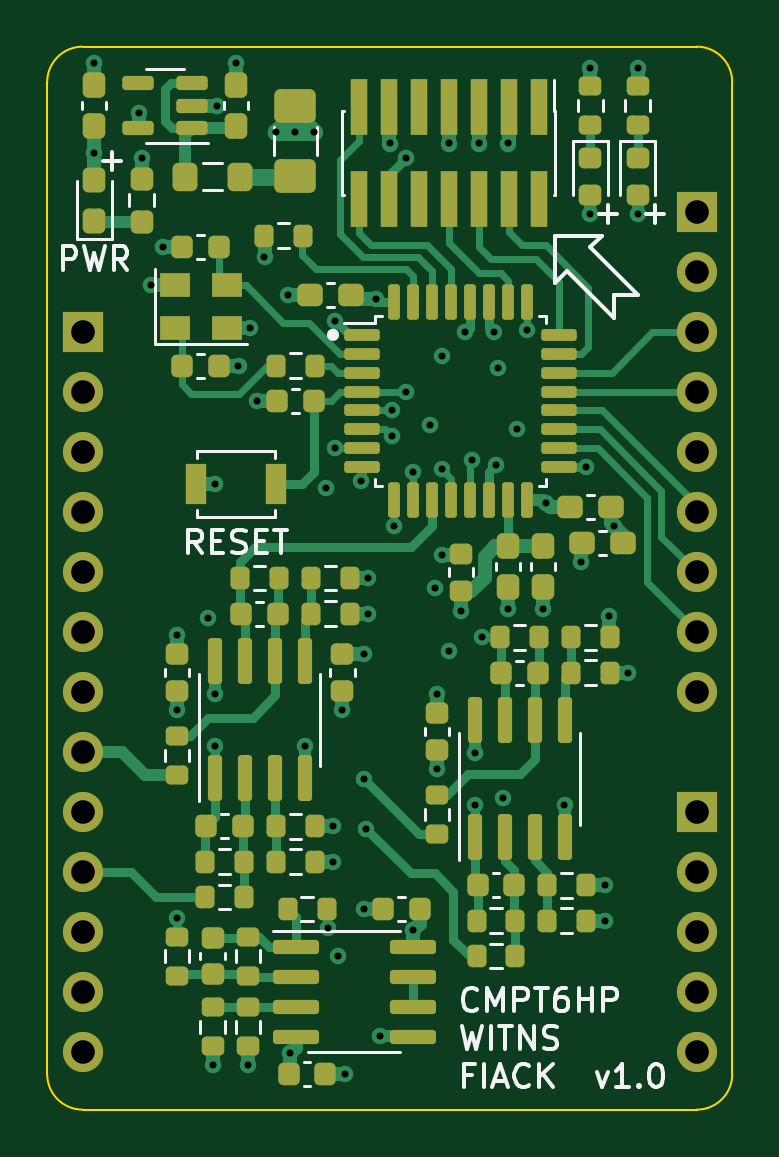
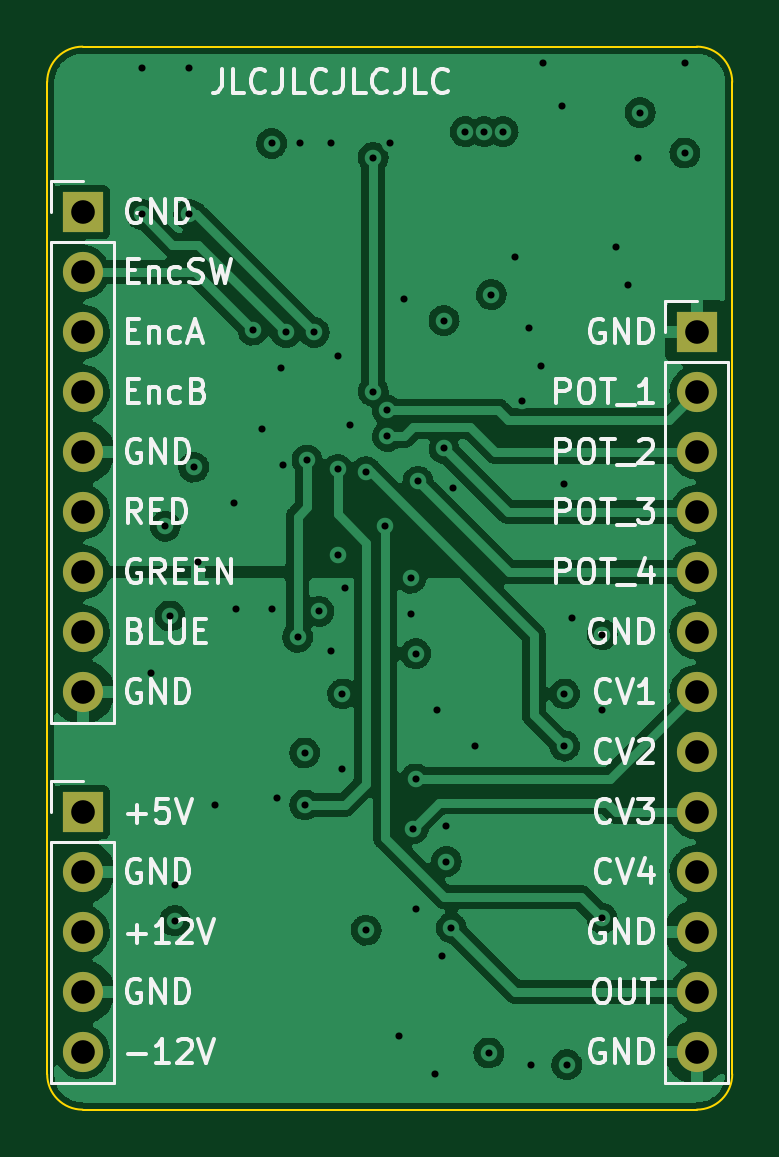
Circuit board: 11 layer files. Board 29.0 x 45.0 mm.
- bottom_copper: witns_processing_board-B_Cu.gbr (115767 bytes)
- bottom_mask: witns_processing_board-B_Mask.gbr (1292 bytes)
- bottom_silk: witns_processing_board-B_Silkscreen.gbr (27345 bytes)
- outline: witns_processing_board-Edge_Cuts.gbr (993 bytes)
- top_copper: witns_processing_board-F_Cu.gbr (39527 bytes)
- top_mask: witns_processing_board-F_Mask.gbr (10161 bytes)
- top_silk: witns_processing_board-F_Silkscreen.gbr (15860 bytes)
- inner_copper: witns_processing_board-In1_Cu.gbr (118098 bytes)
- inner_copper: witns_processing_board-In2_Cu.gbr (156292 bytes)
- drill: witns_processing_board-NPTH.drl (276 bytes)
- drill: witns_processing_board-PTH.drl (2236 bytes)

=== bottom_copper: witns_processing_board-B_Cu.gbr (115767 bytes, source omitted) ===
=== bottom_mask: witns_processing_board-B_Mask.gbr ===
%TF.GenerationSoftware,KiCad,Pcbnew,(6.0.9)*%
%TF.CreationDate,2023-01-29T17:21:33+01:00*%
%TF.ProjectId,witns_processing_board,7769746e-735f-4707-926f-63657373696e,rev?*%
%TF.SameCoordinates,Original*%
%TF.FileFunction,Soldermask,Bot*%
%TF.FilePolarity,Negative*%
%FSLAX46Y46*%
G04 Gerber Fmt 4.6, Leading zero omitted, Abs format (unit mm)*
G04 Created by KiCad (PCBNEW (6.0.9)) date 2023-01-29 17:21:33*
%MOMM*%
%LPD*%
G01*
G04 APERTURE LIST*
%ADD10R,1.700000X1.700000*%
%ADD11O,1.700000X1.700000*%
G04 APERTURE END LIST*
D10*
%TO.C,J103*%
X63000000Y-100000000D03*
D11*
X63000000Y-102540000D03*
X63000000Y-105080000D03*
X63000000Y-107620000D03*
X63000000Y-110160000D03*
X63000000Y-112700000D03*
X63000000Y-115240000D03*
X63000000Y-117780000D03*
X63000000Y-120320000D03*
%TD*%
D10*
%TO.C,J102*%
X63000000Y-125400000D03*
D11*
X63000000Y-127940000D03*
X63000000Y-130480000D03*
X63000000Y-133020000D03*
X63000000Y-135560000D03*
%TD*%
D10*
%TO.C,J101*%
X37000000Y-105080000D03*
D11*
X37000000Y-107620000D03*
X37000000Y-110160000D03*
X37000000Y-112700000D03*
X37000000Y-115240000D03*
X37000000Y-117780000D03*
X37000000Y-120320000D03*
X37000000Y-122860000D03*
X37000000Y-125400000D03*
X37000000Y-127940000D03*
X37000000Y-130480000D03*
X37000000Y-133020000D03*
X37000000Y-135560000D03*
%TD*%
M02*

=== bottom_silk: witns_processing_board-B_Silkscreen.gbr (27345 bytes, source omitted) ===
=== outline: witns_processing_board-Edge_Cuts.gbr ===
%TF.GenerationSoftware,KiCad,Pcbnew,(6.0.9)*%
%TF.CreationDate,2023-01-29T17:21:33+01:00*%
%TF.ProjectId,witns_processing_board,7769746e-735f-4707-926f-63657373696e,rev?*%
%TF.SameCoordinates,Original*%
%TF.FileFunction,Profile,NP*%
%FSLAX46Y46*%
G04 Gerber Fmt 4.6, Leading zero omitted, Abs format (unit mm)*
G04 Created by KiCad (PCBNEW (6.0.9)) date 2023-01-29 17:21:33*
%MOMM*%
%LPD*%
G01*
G04 APERTURE LIST*
%TA.AperFunction,Profile*%
%ADD10C,0.100000*%
%TD*%
G04 APERTURE END LIST*
D10*
X37000000Y-93000000D02*
G75*
G03*
X35500000Y-94500000I0J-1500000D01*
G01*
X35500000Y-136500000D02*
G75*
G03*
X37000000Y-138000000I1500000J0D01*
G01*
X64500000Y-136500000D02*
X64500000Y-94500000D01*
X63000000Y-138000000D02*
G75*
G03*
X64500000Y-136500000I0J1500000D01*
G01*
X63000000Y-93000000D02*
X37000000Y-93000000D01*
X37000000Y-138000000D02*
X63000000Y-138000000D01*
X64500000Y-94500000D02*
G75*
G03*
X63000000Y-93000000I-1500000J0D01*
G01*
X35500000Y-136500000D02*
X35500000Y-94500000D01*
M02*

=== top_copper: witns_processing_board-F_Cu.gbr (39527 bytes, source omitted) ===
=== top_mask: witns_processing_board-F_Mask.gbr (10161 bytes, source omitted) ===
=== top_silk: witns_processing_board-F_Silkscreen.gbr (15860 bytes, source omitted) ===
=== inner_copper: witns_processing_board-In1_Cu.gbr (118098 bytes, source omitted) ===
=== inner_copper: witns_processing_board-In2_Cu.gbr (156292 bytes, source omitted) ===
=== drill: witns_processing_board-NPTH.drl ===
M48
; DRILL file {KiCad (6.0.9)} date Sun 29 Jan 2023 17:21:31 CET
; FORMAT={-:-/ absolute / inch / decimal}
; #@! TF.CreationDate,2023-01-29T17:21:31+01:00
; #@! TF.GenerationSoftware,Kicad,Pcbnew,(6.0.9)
; #@! TF.FileFunction,NonPlated,1,4,NPTH
FMAT,2
INCH
%
G90
G05
T0
M30

=== drill: witns_processing_board-PTH.drl ===
M48
; DRILL file {KiCad (6.0.9)} date Sun 29 Jan 2023 17:21:31 CET
; FORMAT={-:-/ absolute / inch / decimal}
; #@! TF.CreationDate,2023-01-29T17:21:31+01:00
; #@! TF.GenerationSoftware,Kicad,Pcbnew,(6.0.9)
; #@! TF.FileFunction,Plated,1,4,PTH
FMAT,2
INCH
; #@! TA.AperFunction,Plated,PTH,ViaDrill
T1C0.0118
; #@! TA.AperFunction,Plated,PTH,ComponentDrill
T2C0.0394
%
G90
G05
T1
X1.4761Y-3.6888
X1.4764Y-3.8386
X1.5512Y-3.7717
X1.5551Y-3.8465
X1.5709Y-4.0591
X1.5906Y-3.9961
X1.6142Y-4.6417
X1.6142Y-4.7677
X1.6142Y-5.1142
X1.6654Y-4.6142
X1.6732Y-5.3583
X1.6772Y-4.3898
X1.6772Y-4.7402
X1.6772Y-4.8268
X1.6811Y-3.7598
X1.7126Y-3.689
X1.7165Y-4.1929
X1.7323Y-5.3583
X1.7362Y-4.1299
X1.748Y-4.252
X1.7598Y-4.0118
X1.7795Y-3.8031
X1.7992Y-4.0748
X1.8031Y-5.3386
X1.811Y-3.8031
X1.8268Y-4.8268
X1.8425Y-3.8031
X1.8622Y-4.3976
X1.8661Y-5.1299
X1.874Y-4.9606
X1.874Y-5.0197
X1.878Y-4.1181
X1.878Y-4.3307
X1.8819Y-5.1772
X1.8898Y-4.7677
X1.8937Y-5.374
X1.9213Y-4.3858
X1.9252Y-4.6732
X1.9252Y-4.8819
X1.9252Y-5.0984
X1.9291Y-4.9646
X1.9331Y-4.5472
X1.9331Y-4.6063
X1.9449Y-4.0827
X1.9528Y-5.311
X1.9685Y-3.8228
X1.9724Y-4.2677
X1.9724Y-4.311
X1.9764Y-4.4606
X1.9961Y-3.8465
X1.9961Y-4.2362
X2.0079Y-4.3701
X2.0079Y-5.1339
X2.0354Y-4.2913
X2.0433Y-4.563
X2.0472Y-4.7402
X2.0472Y-4.8661
X2.0551Y-4.1772
X2.0551Y-4.3661
X2.0551Y-4.5079
X2.0669Y-3.8228
X2.0669Y-4.6693
X2.0866Y-4.6024
X2.0945Y-4.1378
X2.1063Y-4.3504
X2.1102Y-4.8386
X2.1102Y-4.9252
X2.1181Y-3.8228
X2.122Y-4.6457
X2.1417Y-4.1378
X2.1457Y-4.3583
X2.1496Y-4.1969
X2.1566Y-4.9133
X2.1654Y-3.8228
X2.1654Y-4.5984
X2.1811Y-4.2992
X2.1969Y-4.1339
X2.2244Y-4.5984
X2.2283Y-4.4213
X2.2598Y-4.9252
X2.2874Y-4.5197
X2.2953Y-4.3622
X2.3031Y-3.6969
X2.3031Y-3.9409
X2.3268Y-5.0591
X2.3268Y-5.1181
X2.3346Y-4.6102
X2.3425Y-4.4606
X2.3661Y-4.7047
X2.3819Y-3.6969
X2.3819Y-3.9409
T2
X1.4567Y-4.137
X1.4567Y-4.237
X1.4567Y-4.337
X1.4567Y-4.437
X1.4567Y-4.537
X1.4567Y-4.637
X1.4567Y-4.737
X1.4567Y-4.837
X1.4567Y-4.937
X1.4567Y-5.037
X1.4567Y-5.137
X1.4567Y-5.237
X1.4567Y-5.337
X2.4803Y-3.937
X2.4803Y-4.037
X2.4803Y-4.137
X2.4803Y-4.237
X2.4803Y-4.337
X2.4803Y-4.437
X2.4803Y-4.537
X2.4803Y-4.637
X2.4803Y-4.737
X2.4803Y-4.937
X2.4803Y-5.037
X2.4803Y-5.137
X2.4803Y-5.237
X2.4803Y-5.337
T0
M30

